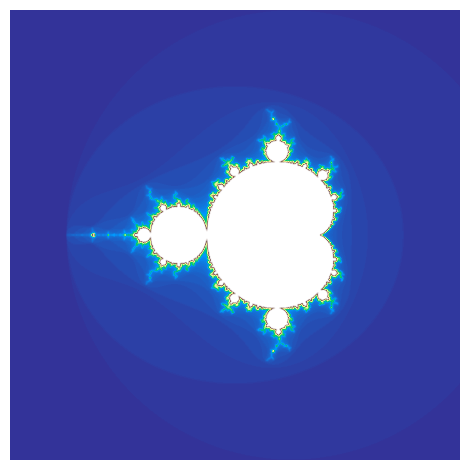

Recreate this plot in Python.
import numpy as np
import matplotlib.pyplot as plt
import math
import time

# ANCHOR: mandelbrot
def mandelbrot(z, max_iterations):
    c = z
    for i in range(max_iterations):
        if abs(z) > 2:
            return i
        z = z*z + c
    return max_iterations
# ANCHOR_END: mandelbrot

width = 1000
height = 1000
max_iterations = 100
xmin = -2.5
xmax = 1.5
ymin = -2.0
ymax = 2.0

# Creates a list of equally distributed numbers
reals = np.linspace(xmin, xmax, width)
imaginaries = np.linspace(ymin, ymax, height) * 1j

# Creating a combination of all values in the two lists
zs = (reals+imaginaries[:, np.newaxis]).flatten().astype(np.complex64)

start_time = time.time()

res = np.vectorize(mandelbrot)(zs, max_iterations)

total_time = time.time() - start_time
print("Elapsed time:", total_time)

# Setting shape of array to help displaying it
res.shape = (width, height)

# Displaying the Mandelbrot set
fig, ax = plt.subplots()

ax.imshow(res, interpolation='bicubic', cmap=plt.get_cmap("terrain"))
plt.axis("off")
plt.tight_layout()

plt.show()
